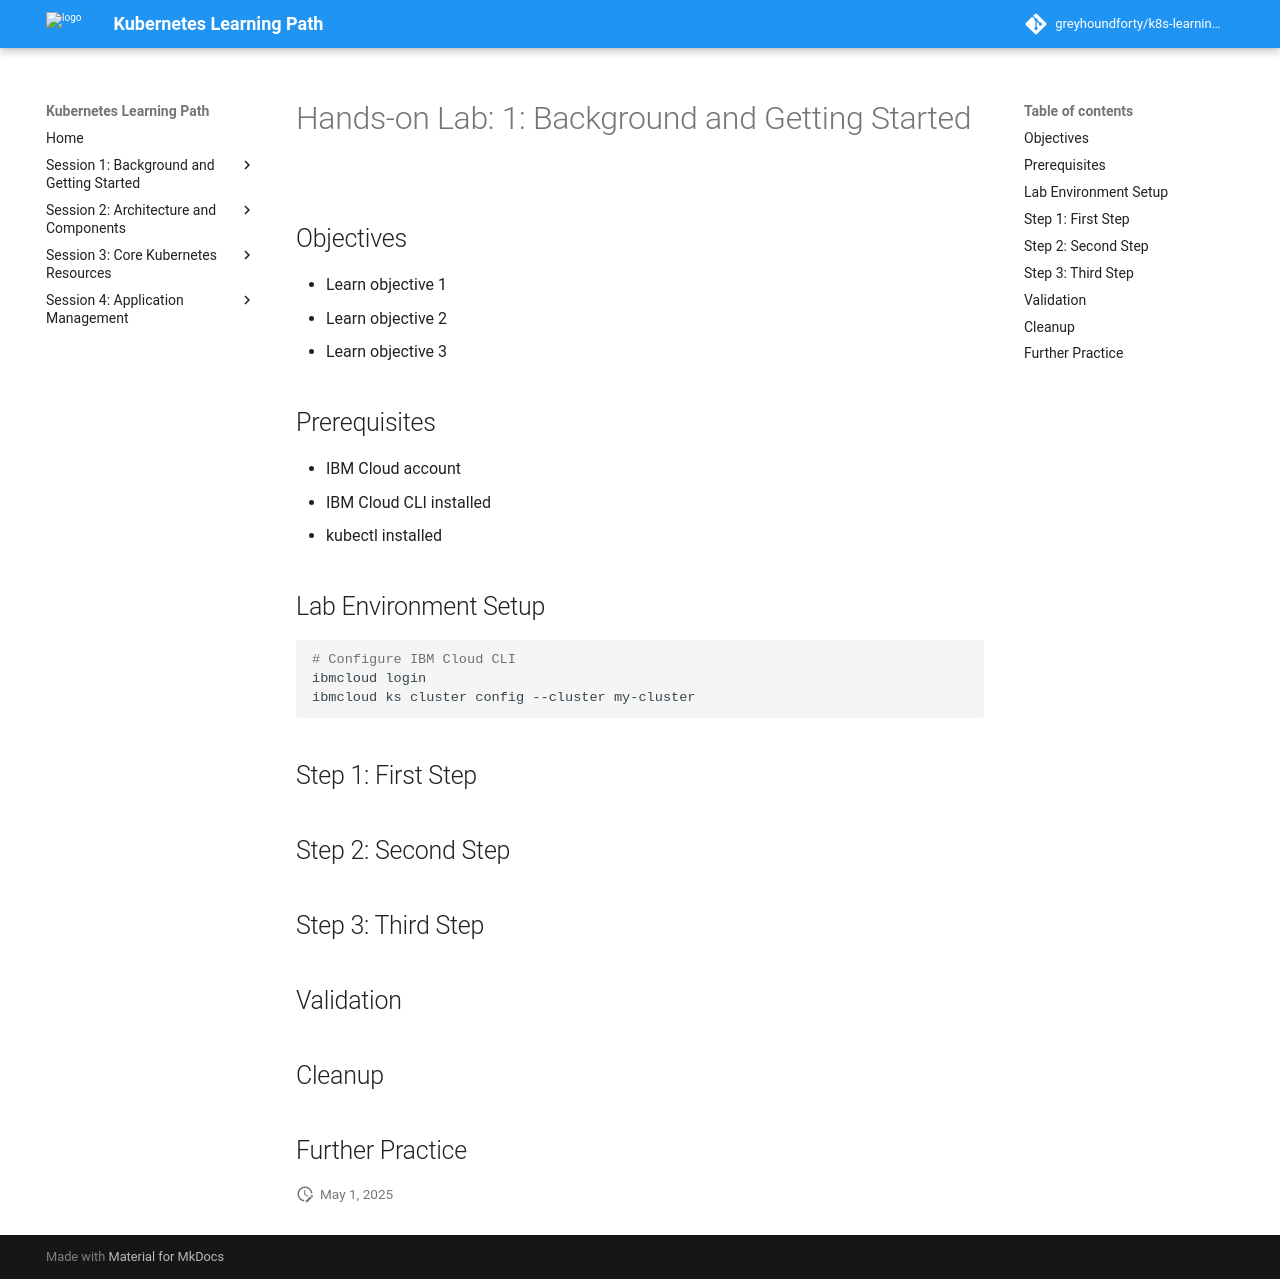

repository: greyhoundforty/k8s-learning-path · page: session1-background/lab-background/index.html · generator: mkdocs

# Hands-on Lab: 1: Background and Getting Started

## Objectives

- Learn objective 1
- Learn objective 2
- Learn objective 3

## Prerequisites

- IBM Cloud account
- IBM Cloud CLI installed
- kubectl installed

## Lab Environment Setup

```bash
# Configure IBM Cloud CLI
ibmcloud login
ibmcloud ks cluster config --cluster my-cluster
```

## Step 1: First Step

## Step 2: Second Step

## Step 3: Third Step

## Validation

## Cleanup

## Further Practice
